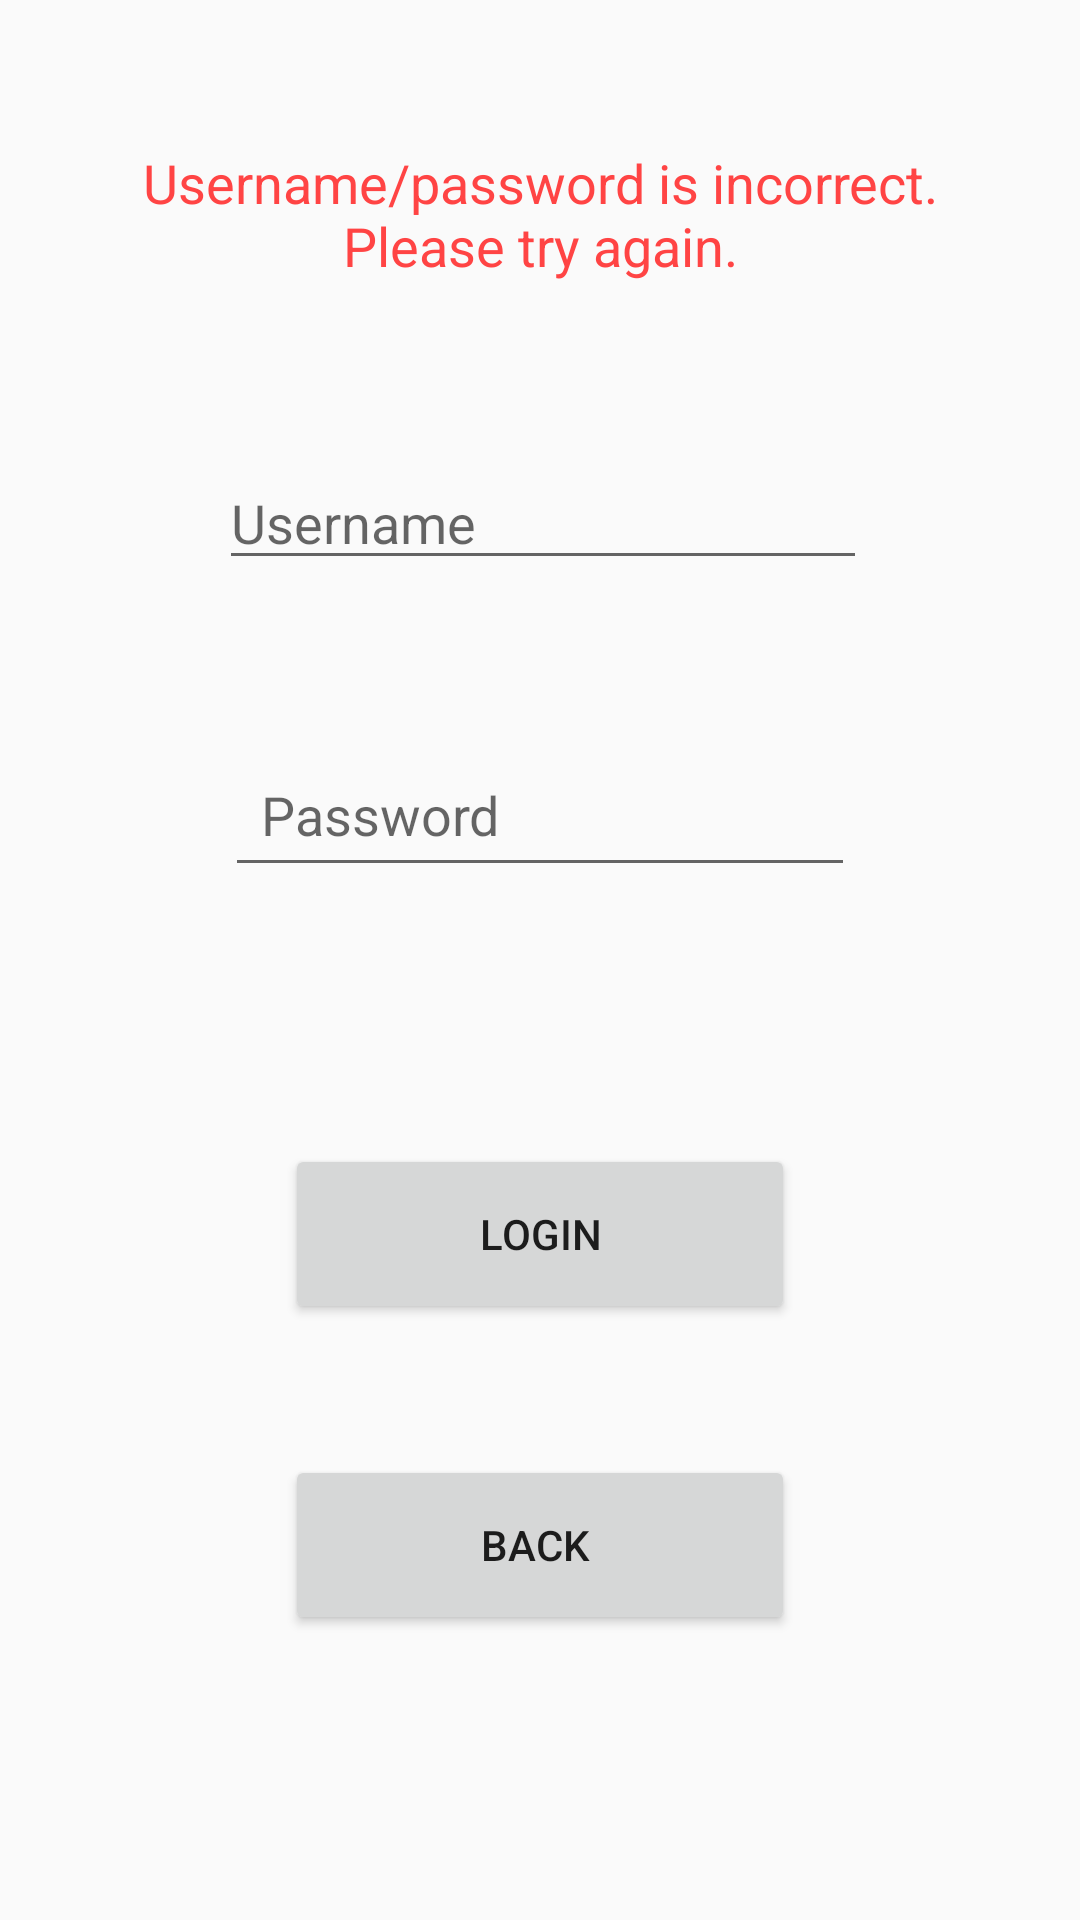

Layout XML and referenced resources for this Android screen:
<!-- AndroidManifest.xml: application theme AppTheme -->
<!-- res/layout/activity_login.xml -->
<?xml version="1.0" encoding="utf-8"?>
<android.support.constraint.ConstraintLayout xmlns:android="http://schemas.android.com/apk/res/android"
    xmlns:app="http://schemas.android.com/apk/res-auto"
    xmlns:tools="http://schemas.android.com/tools"
    android:layout_width="match_parent"
    android:layout_height="match_parent">

    <EditText
        android:id="@+id/edit_username"
        android:layout_width="216dp"
        android:layout_height="wrap_content"
        android:layout_marginStart="8dp"
        android:layout_marginTop="11dp"
        android:layout_marginEnd="6dp"
        android:layout_marginBottom="8dp"
        android:ems="10"
        android:hint="Username"
        android:inputType="textPersonName"
        app:layout_constraintBottom_toBottomOf="parent"
        app:layout_constraintEnd_toEndOf="parent"
        app:layout_constraintHorizontal_bias="0.5"
        app:layout_constraintStart_toStartOf="parent"
        app:layout_constraintTop_toTopOf="parent"
        app:layout_constraintVertical_bias="0.243" />

    <EditText
        android:id="@+id/edit_password"
        android:layout_width="wrap_content"
        android:layout_height="wrap_content"
        android:layout_marginStart="8dp"
        android:layout_marginTop="8dp"
        android:layout_marginEnd="8dp"
        android:layout_marginBottom="8dp"
        android:ems="10"
        android:hint="Password"
        android:inputType="textPersonName"
        android:padding="12dp"
        android:password="true"
        app:layout_constraintBottom_toBottomOf="parent"
        app:layout_constraintEnd_toEndOf="parent"
        app:layout_constraintHorizontal_bias="0.5"
        app:layout_constraintStart_toStartOf="parent"
        app:layout_constraintTop_toBottomOf="@+id/edit_username"
        app:layout_constraintVertical_bias="0.12" />

    <Button
        android:id="@+id/login_button"
        android:layout_width="170dp"
        android:layout_height="60dp"
        android:layout_marginStart="8dp"
        android:layout_marginTop="8dp"
        android:layout_marginEnd="8dp"
        android:layout_marginBottom="8dp"
        android:text="Login"
        app:layout_constraintBottom_toBottomOf="parent"
        app:layout_constraintEnd_toEndOf="parent"
        app:layout_constraintHorizontal_bias="0.5"
        app:layout_constraintStart_toStartOf="parent"
        app:layout_constraintTop_toBottomOf="@+id/edit_password"
        app:layout_constraintVertical_bias="0.289" />

    <Button
        android:id="@+id/back"
        android:layout_width="170dp"
        android:layout_height="60dp "
        android:layout_marginStart="8dp"
        android:layout_marginTop="8dp"
        android:layout_marginEnd="8dp"
        android:layout_marginBottom="8dp"
        android:text="back "
        app:layout_constraintBottom_toBottomOf="parent"
        app:layout_constraintEnd_toEndOf="parent"
        app:layout_constraintHorizontal_bias="0.5"
        app:layout_constraintStart_toStartOf="parent"
        app:layout_constraintTop_toBottomOf="@+id/login_button"
        app:layout_constraintVertical_bias="0.29" />

    <TextView
        android:id="@+id/text_error_message"
        android:layout_width="285dp"
        android:layout_height="wrap_content"
        android:layout_marginStart="8dp"
        android:layout_marginTop="8dp"
        android:layout_marginEnd="8dp"
        android:layout_marginBottom="8dp"
        android:text="Username/password is incorrect. Please try again."
        android:textAlignment="center"
        android:textColor="@android:color/holo_red_light"
        android:textSize="18sp"
        app:layout_constraintBottom_toTopOf="@+id/edit_username"
        app:layout_constraintEnd_toEndOf="parent"
        app:layout_constraintHorizontal_bias="0.5"
        app:layout_constraintStart_toStartOf="parent"
        app:layout_constraintTop_toTopOf="parent"
        app:layout_constraintVertical_bias="0.45" />
</android.support.constraint.ConstraintLayout>
<!-- resources referenced by this layout -->
<resources>
  <style name="AppTheme" parent="Theme.AppCompat.Light.NoActionBar">
          
          <item name="colorPrimary">@color/colorPrimary</item>
          <item name="colorPrimaryDark">@color/colorPrimaryDark</item>
          <item name="colorAccent">@color/colorAccent</item>
      </style>
  <color name="colorPrimary">#0bcee3</color>
  <color name="colorPrimaryDark">#069ab3</color>
  <color name="colorAccent">#dc006b</color>
</resources>
